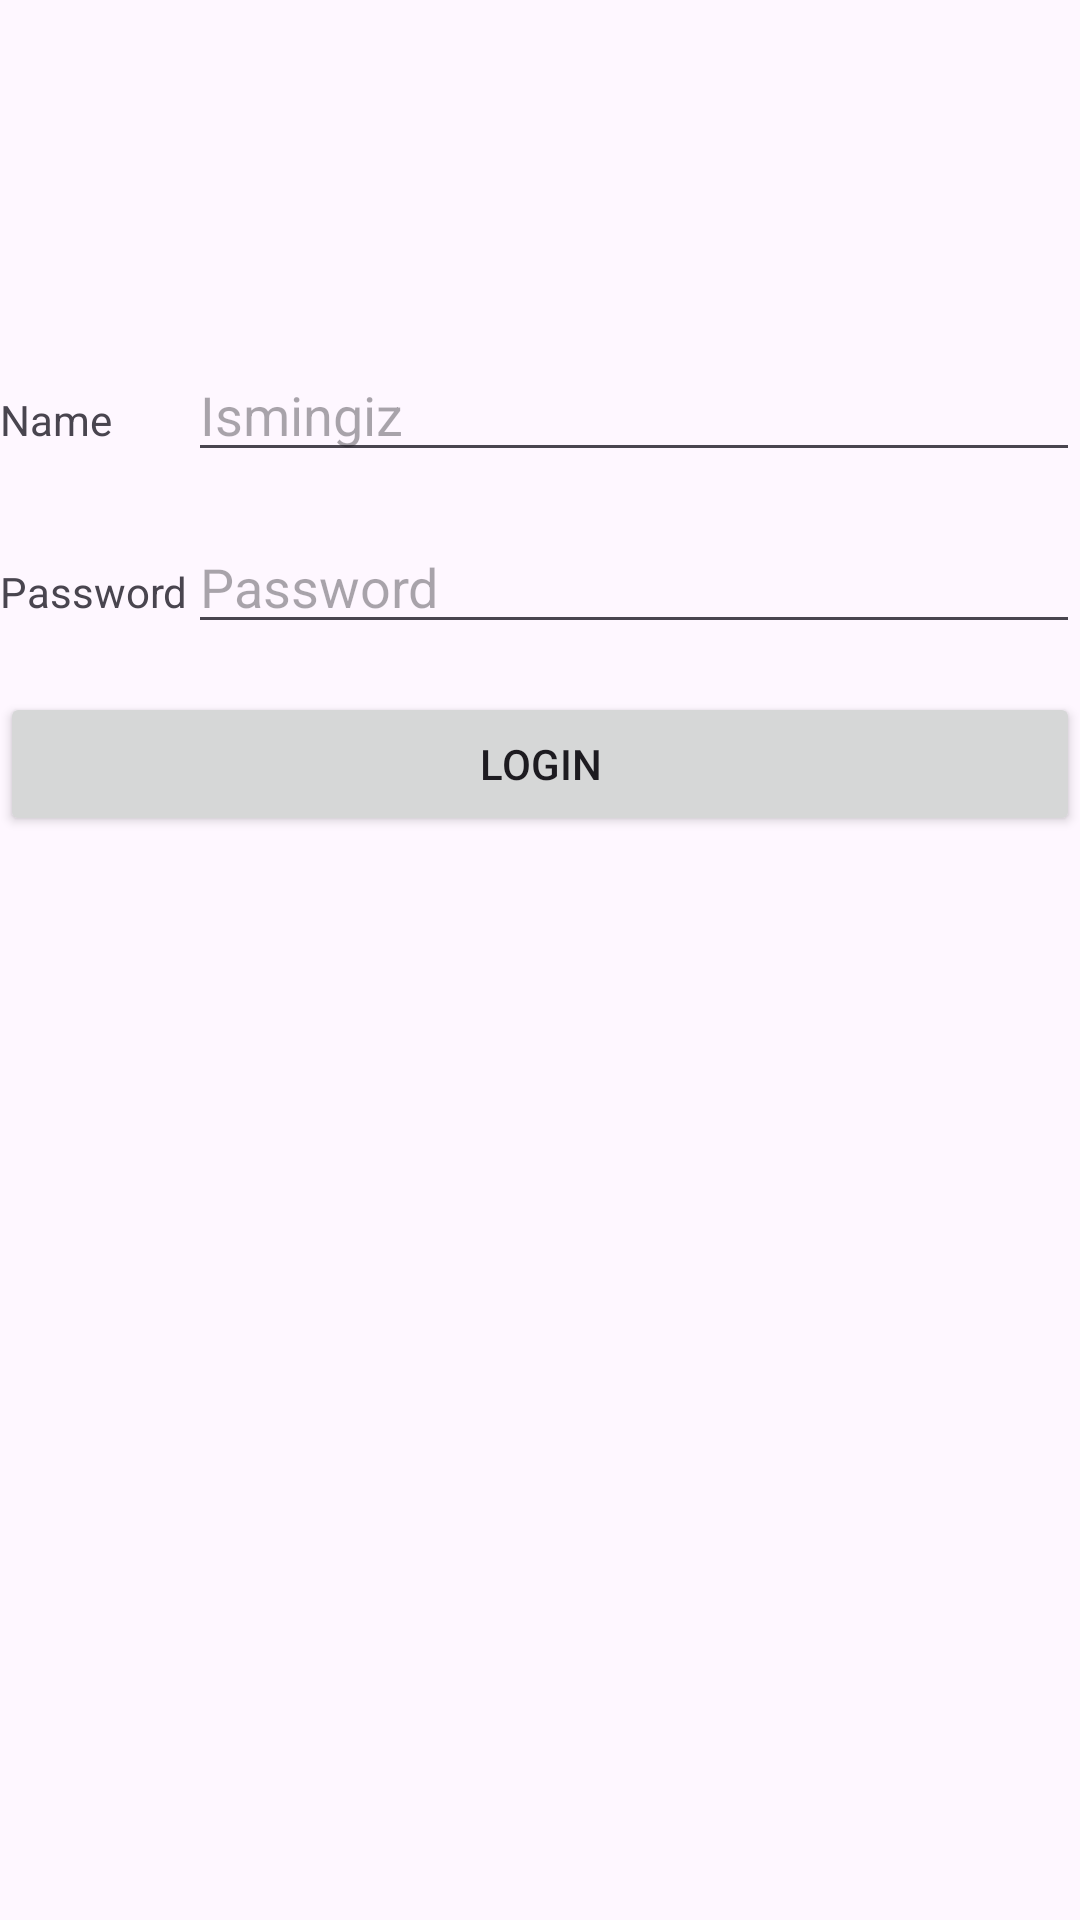

The Android layout XML behind this screen, and the referenced resources:
<!-- AndroidManifest.xml: application theme Theme.MyLesson -->
<!-- res/layout/login_page_with_table_layout.xml -->
<?xml version="1.0" encoding="utf-8"?>

<TableLayout xmlns:android="http://schemas.android.com/apk/res/android"
    android:layout_width="match_parent"
    android:layout_height="match_parent"
    android:layout_marginStart="16dp"
    android:layout_marginTop="16dp"
    android:layout_marginEnd="16dp"
    android:stretchColumns="1">

    <TableRow>

        <ImageView
            android:layout_width="100dp"
            android:layout_height="100dp"
            android:layout_span="2"
            android:src="@mipmap/ic_launcher" />
    </TableRow>

    <TableRow android:layout_marginTop="16dp">

        <TextView android:text="Name" />

        <EditText android:hint="Ismingiz" />

    </TableRow>

    <TableRow android:layout_marginTop="16dp">

        <TextView android:text="Password" />

        <EditText android:hint="Password" />

    </TableRow>

    <TableRow android:layout_marginTop="16dp">

        <Button
            android:layout_span="2"
            android:text="Login" />

    </TableRow>

</TableLayout>
<!-- resources referenced by this layout -->
<resources>
  <style name="Theme.MyLesson" parent="Base.Theme.MyLesson" />
  <style name="Base.Theme.MyLesson" parent="Theme.Material3.DayNight">
          
          
      </style>
</resources>
